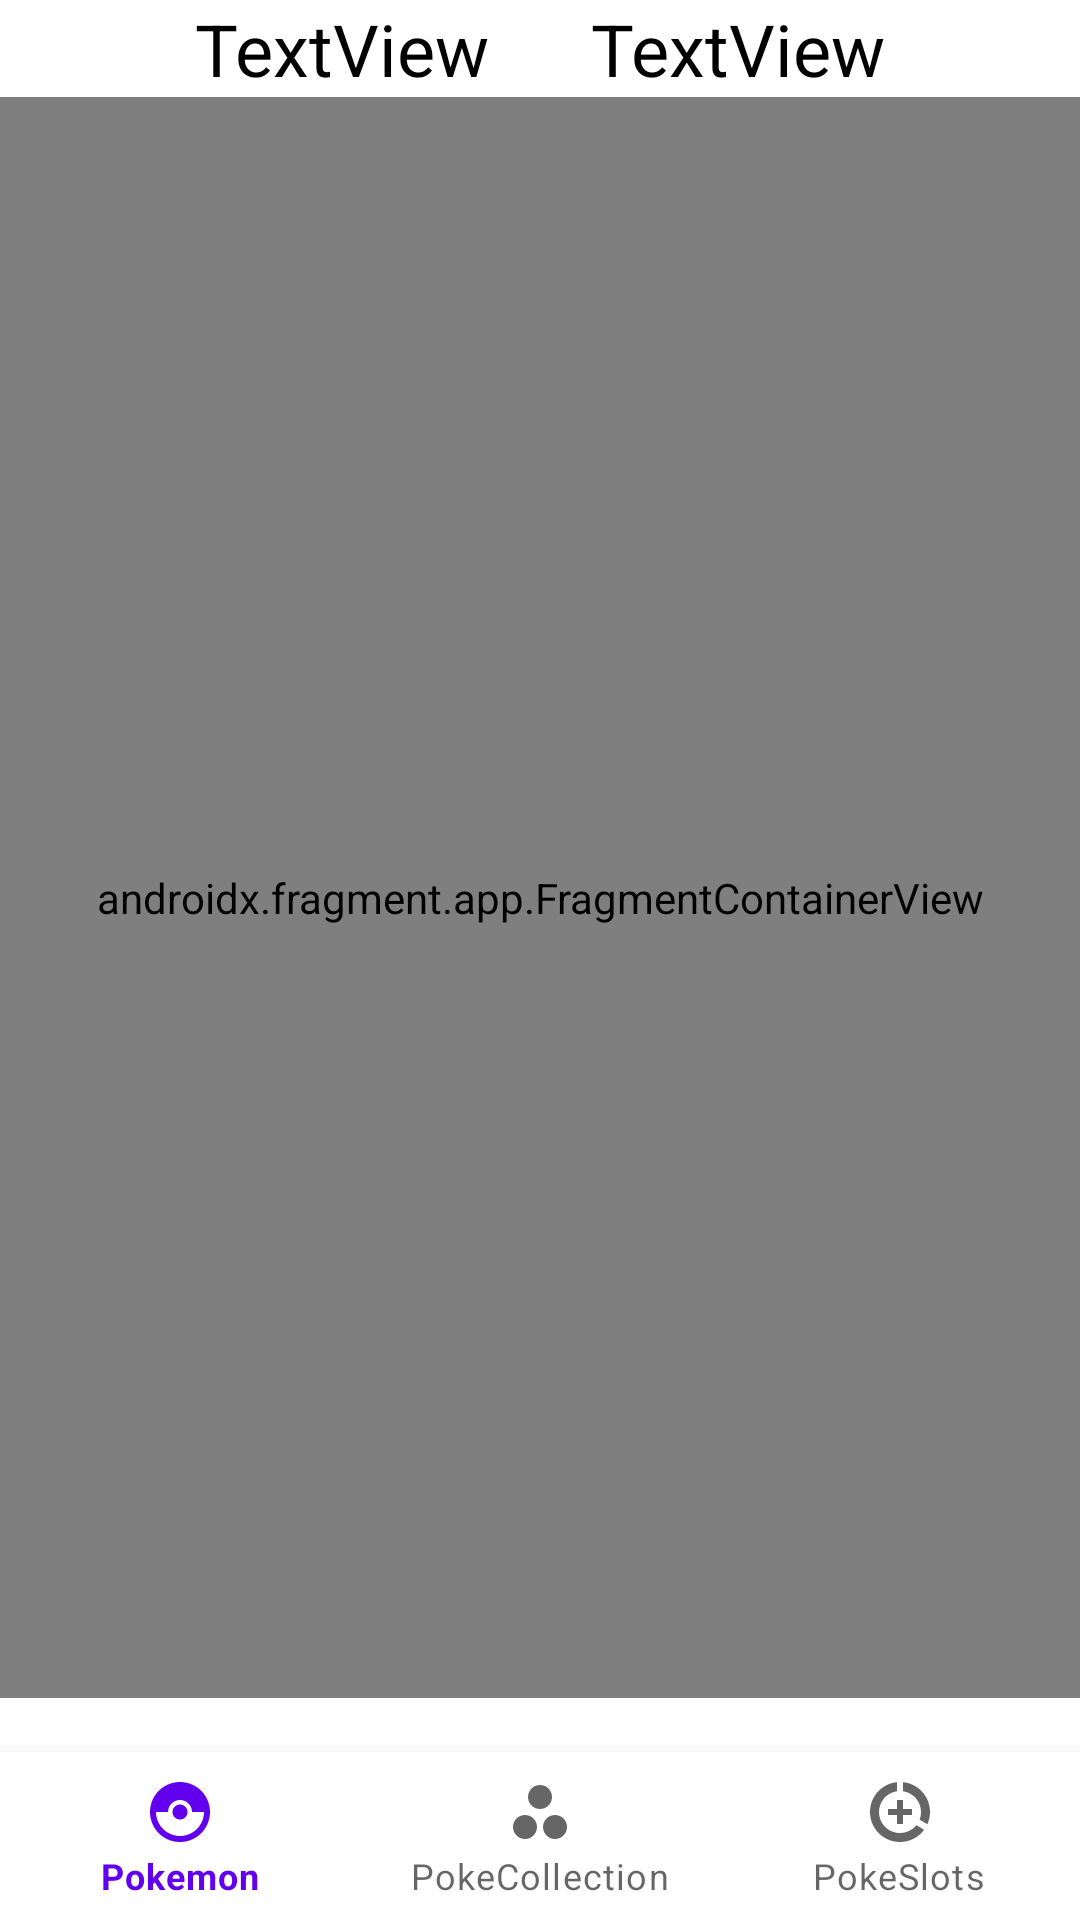

This screen was rendered from an Android layout file. Write that file and the resources it references.
<!-- AndroidManifest.xml: application theme Theme.PokeSlots -->
<!-- res/layout/activity_main.xml -->
<?xml version="1.0" encoding="utf-8"?>
<LinearLayout xmlns:android="http://schemas.android.com/apk/res/android"
    xmlns:app="http://schemas.android.com/apk/res-auto"
    xmlns:tools="http://schemas.android.com/tools"
    android:layout_width="match_parent"
    android:layout_height="match_parent"
    android:gravity="center"
    android:orientation="vertical"
    tools:context=".MainActivity">

    <LinearLayout
        android:layout_width="wrap_content"
        android:layout_height="wrap_content"
        android:orientation="horizontal">

        <TextView
            android:id="@+id/textView_main_username"
            android:layout_width="wrap_content"
            android:layout_height="wrap_content"
            android:text="TextView"
            android:textColor="@color/black"
            android:textSize="24sp" />

        <Space
            android:layout_width="34dp"
            android:layout_height="match_parent"
            android:layout_weight="1" />

        <TextView
            android:id="@+id/textView_main_level"
            android:layout_width="wrap_content"
            android:layout_height="wrap_content"
            android:layout_weight="1"
            android:text="TextView"
            android:textColor="@color/black"
            android:textSize="24sp" />

    </LinearLayout>

    <androidx.fragment.app.FragmentContainerView
        android:id="@+id/fragmentContainerView_PokemonMain"
        android:name="androidx.navigation.fragment.NavHostFragment"
        android:layout_width="411dp"
        android:layout_height="0dp"
        android:layout_gravity="center"
        android:layout_weight="1"
        app:defaultNavHost="true"
        app:navGraph="@navigation/nav_graph" />

    <Space
        android:layout_width="match_parent"
        android:layout_height="18dp" />

    <com.google.android.material.bottomnavigation.BottomNavigationView
        android:id="@+id/botNavView_main"
        android:layout_width="match_parent"
        android:layout_height="wrap_content"
        app:menu="@menu/bot_menu" />

</LinearLayout>
<!-- resources referenced by this layout -->
<resources>
  <color name="black">#FF000000</color>
  <style name="Theme.PokeSlots" parent="Theme.MaterialComponents.DayNight.DarkActionBar">
          
          <item name="colorPrimary">@color/purple_500</item>
          <item name="colorPrimaryVariant">@color/purple_700</item>
          <item name="colorOnPrimary">@color/white</item>
          
          <item name="colorSecondary">@color/teal_200</item>
          <item name="colorSecondaryVariant">@color/teal_700</item>
          <item name="colorOnSecondary">@color/black</item>
          
          <item name="android:statusBarColor">?attr/colorPrimaryVariant</item>
          
      </style>
  <color name="purple_500">#FF6200EE</color>
  <color name="purple_700">#FF3700B3</color>
  <color name="white">#FFFFFFFF</color>
  <color name="teal_200">#FF03DAC5</color>
  <color name="teal_700">#FF018786</color>
</resources>
